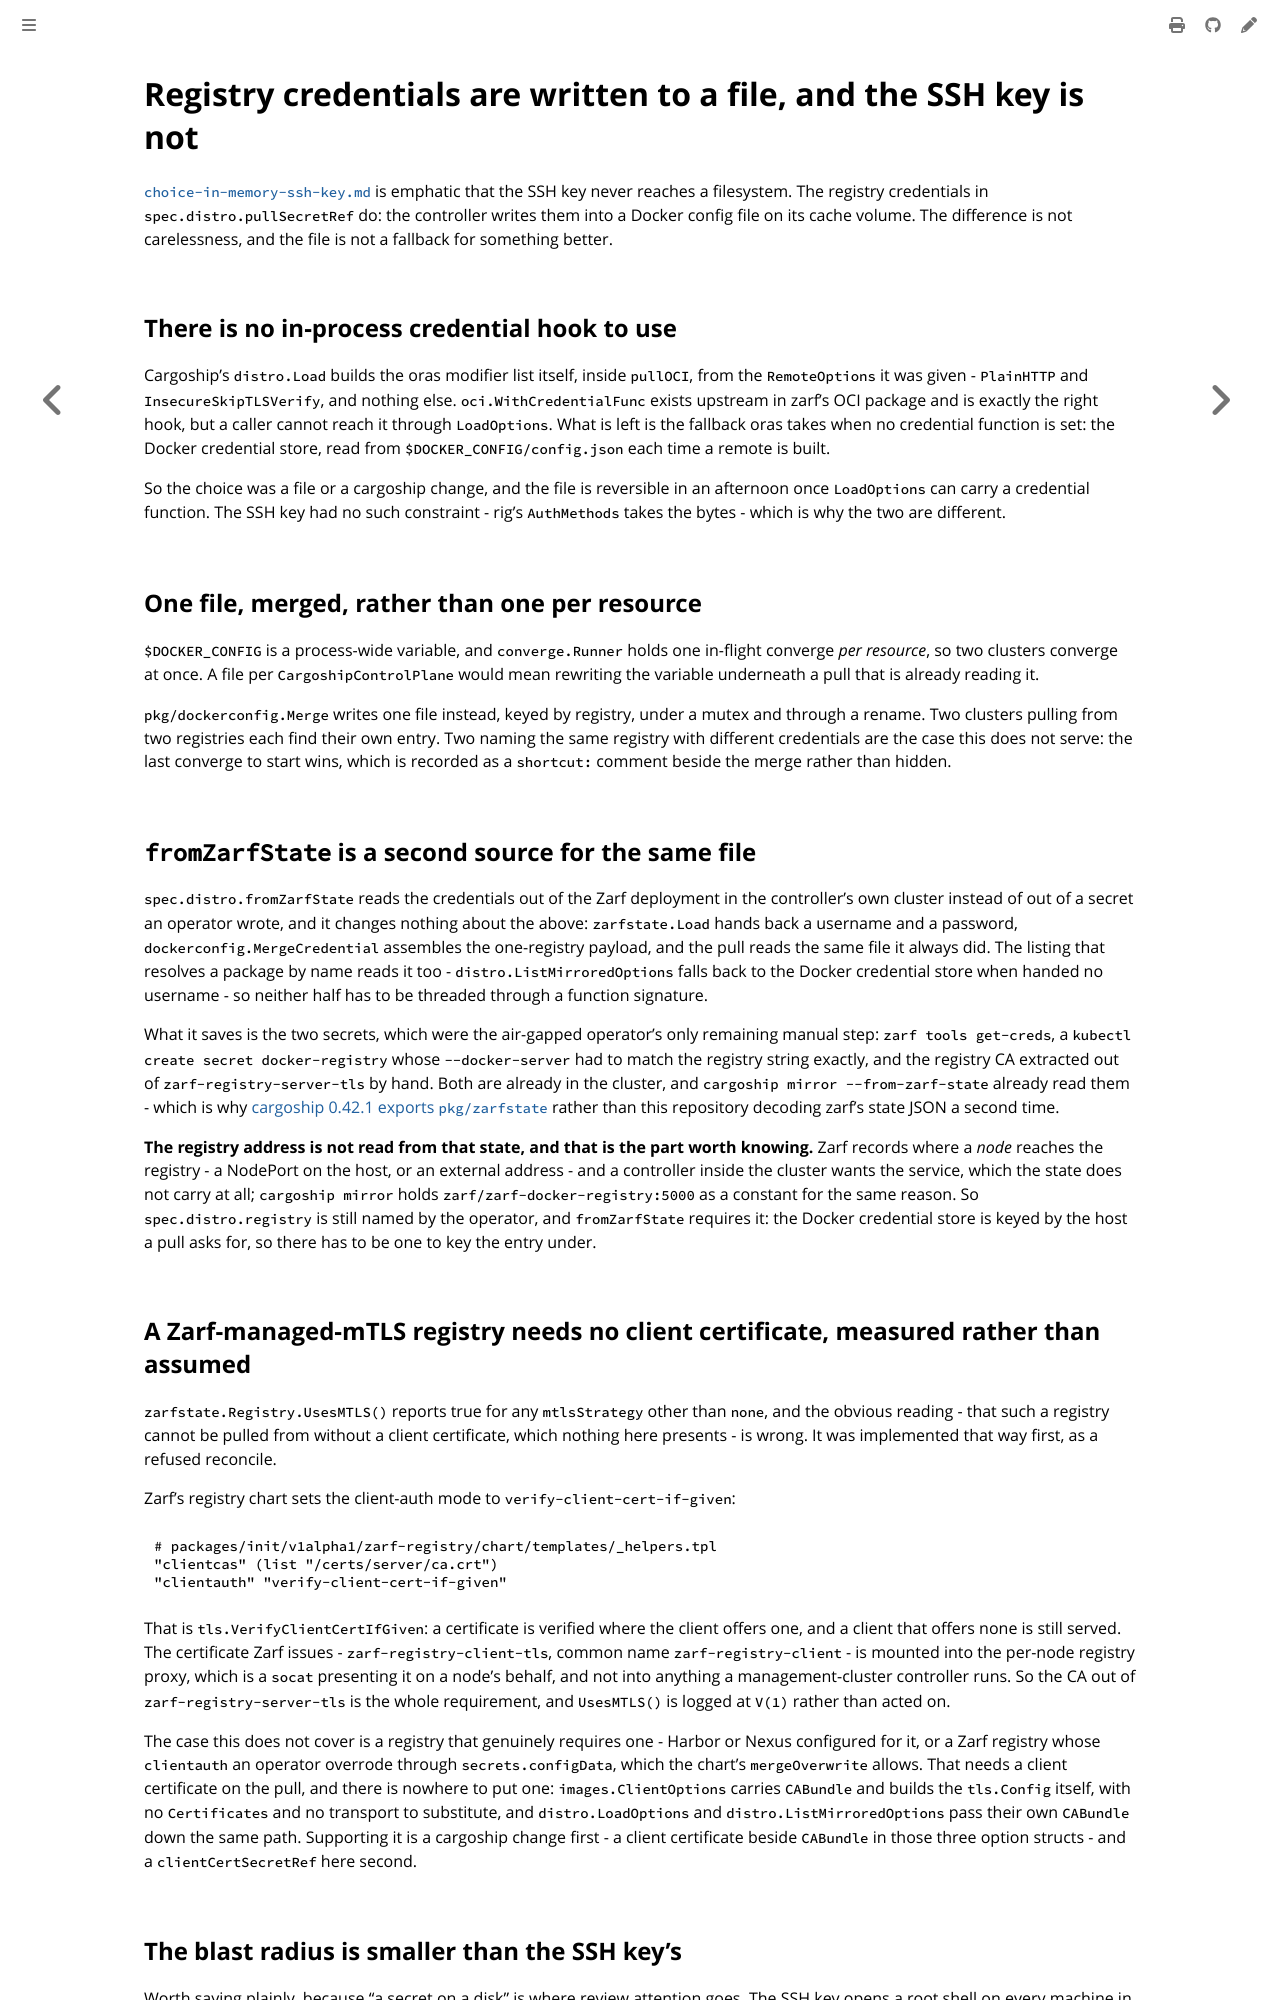

repository: colonel-byte/cluster-api-provider-cargoship · page: agent/choice-registry-credentials.html · generator: mdbook

# Registry credentials are written to a file, and the SSH key is not

[`choice-in-memory-ssh-key.md`](choice-in-memory-ssh-key.md) is emphatic that the SSH key never reaches a filesystem. The registry credentials in `spec.distro.pullSecretRef` do: the controller writes them into a Docker config file on its cache volume. The difference is not carelessness, and the file is not a fallback for something better.

## There is no in-process credential hook to use

Cargoship's `distro.Load` builds the oras modifier list itself, inside `pullOCI`, from the `RemoteOptions` it was given - `PlainHTTP` and `InsecureSkipTLSVerify`, and nothing else. `oci.WithCredentialFunc` exists upstream in zarf's OCI package and is exactly the right hook, but a caller cannot reach it through `LoadOptions`. What is left is the fallback oras takes when no credential function is set: the Docker credential store, read from `$DOCKER_CONFIG/config.json` each time a remote is built.

So the choice was a file or a cargoship change, and the file is reversible in an afternoon once `LoadOptions` can carry a credential function. The SSH key had no such constraint - rig's `AuthMethods` takes the bytes - which is why the two are different.

## One file, merged, rather than one per resource

`$DOCKER_CONFIG` is a process-wide variable, and `converge.Runner` holds one in-flight converge *per resource*, so two clusters converge at once. A file per `CargoshipControlPlane` would mean rewriting the variable underneath a pull that is already reading it.

`pkg/dockerconfig.Merge` writes one file instead, keyed by registry, under a mutex and through a rename. Two clusters pulling from two registries each find their own entry. Two naming the same registry with different credentials are the case this does not serve: the last converge to start wins, which is recorded as a `shortcut:` comment beside the merge rather than hidden.

## `fromZarfState` is a second source for the same file

`spec.distro.fromZarfState` reads the credentials out of the Zarf deployment in the controller's own cluster instead of out of a secret an operator wrote, and it changes nothing about the above: `zarfstate.Load` hands back a username and a password, `dockerconfig.MergeCredential` assembles the one-registry payload, and the pull reads the same file it always did. The listing that resolves a package by name reads it too - `distro.ListMirroredOptions` falls back to the Docker credential store when handed no username - so neither half has to be threaded through a function signature.

What it saves is the two secrets, which were the air-gapped operator's only remaining manual step: `zarf tools get-creds`, a `kubectl create secret docker-registry` whose `--docker-server` had to match the registry string exactly, and the registry CA extracted out of `zarf-registry-server-tls` by hand. Both are already in the cluster, and `cargoship mirror --from-zarf-state` already read them - which is why [cargoship 0.42.1 exports `pkg/zarfstate`](https://github.com/colonel-byte/cargoship/pull/1118) rather than this repository decoding zarf's state JSON a second time.

**The registry address is not read from that state, and that is the part worth knowing.** Zarf records where a *node* reaches the registry - a NodePort on the host, or an external address - and a controller inside the cluster wants the service, which the state does not carry at all; `cargoship mirror` holds `zarf/zarf-docker-registry:5000` as a constant for the same reason. So `spec.distro.registry` is still named by the operator, and `fromZarfState` requires it: the Docker credential store is keyed by the host a pull asks for, so there has to be one to key the entry under.

## A Zarf-managed-mTLS registry needs no client certificate, measured rather than assumed

`zarfstate.Registry.UsesMTLS()` reports true for any `mtlsStrategy` other than `none`, and the obvious reading - that such a registry cannot be pulled from without a client certificate, which nothing here presents - is wrong. It was implemented that way first, as a refused reconcile.

Zarf's registry chart sets the client-auth mode to `verify-client-cert-if-given`:

```
# packages/init/v1alpha1/zarf-registry/chart/templates/_helpers.tpl
"clientcas" (list "/certs/server/ca.crt")
"clientauth" "verify-client-cert-if-given"
```

That is `tls.VerifyClientCertIfGiven`: a certificate is verified where the client offers one, and a client that offers none is still served. The certificate Zarf issues - `zarf-registry-client-tls`, common name `zarf-registry-client` - is mounted into the per-node registry proxy, which is a `socat` presenting it on a node's behalf, and not into anything a management-cluster controller runs. So the CA out of `zarf-registry-server-tls` is the whole requirement, and `UsesMTLS()` is logged at `V(1)` rather than acted on.

The case this does not cover is a registry that genuinely requires one - Harbor or Nexus configured for it, or a Zarf registry whose `clientauth` an operator overrode through `secrets.configData`, which the chart's `mergeOverwrite` allows. That needs a client certificate on the pull, and there is nowhere to put one: `images.ClientOptions` carries `CABundle` and builds the `tls.Config` itself, with no `Certificates` and no transport to substitute, and `distro.LoadOptions` and `distro.ListMirroredOptions` pass their own `CABundle` down the same path. Supporting it is a cargoship change first - a client certificate beside `CABundle` in those three option structs - and a `clientCertSecretRef` here second.
